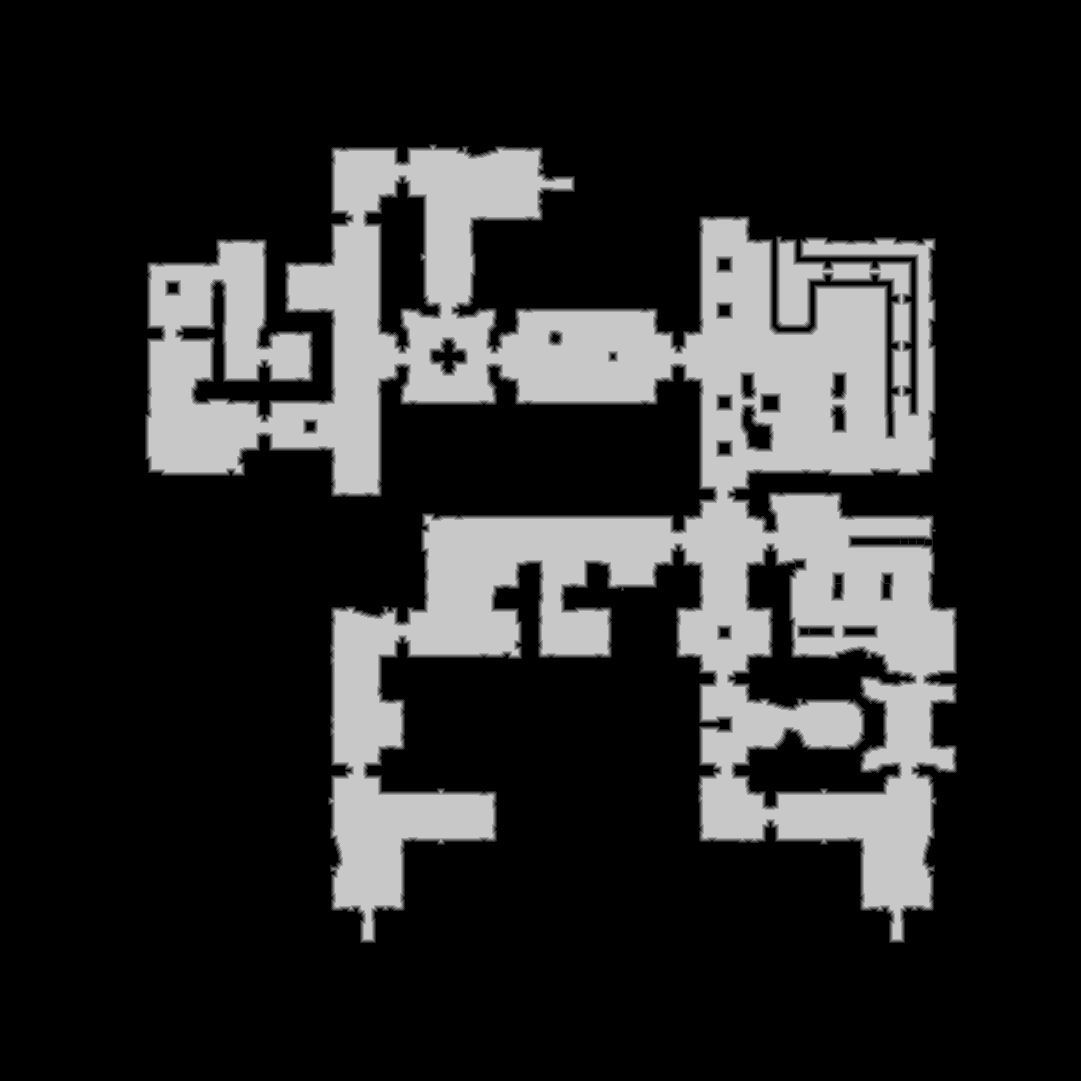

The data file committed next to this chart (first rows):
truth	truth_58f59fb93f0.tsv
layer	ranged
source	walk_0
read	2026-10-16 17:32:57
width	1081
height	1081
stride	541
base	0x58f4dfc0000
origin	0x50010
score	0.9952
iou_melee	0.7059
iou_ranged	0.9952
nibble	0	897799
nibble	1	14407
nibble	2	14455
nibble	3	14566
nibble	4	14621
nibble	5	212713
